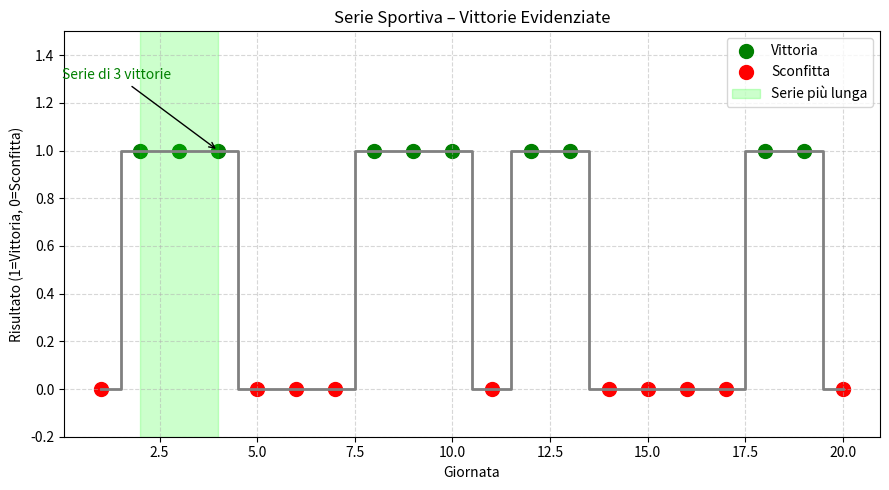

Source code (Python):
import matplotlib.pyplot as plt
import numpy as np
import pandas as pd


# Simuliamo i risultati: 1 = vittoria, 0 = sconfitta
np.random.seed(42)
risultati = np.random.choice([0, 1], size=20, p=[0.4, 0.6])

# Creiamo le giornate da 1 a 20
giornate = np.arange(1, 21)


# Troviamo la serie più lunga di vittorie consecutive

# Lista che conterrà la lunghezza di ogni serie
serie = []

# Contatore delle vittorie consecutive attuali
corrente = 0

# Esaminiamo ogni risultato
for r in risultati:
    if r == 1:
        # Se è una vittoria, aumentiamo il contatore
        corrente += 1
    else:
        # Se è una sconfitta, salviamo la serie terminata
        serie.append(corrente)

        # Azzeriamo il contatore per la serie successiva
        corrente = 0

# Salviamo anche l'eventuale ultima serie di vittorie
serie.append(corrente)

# Troviamo il numero massimo di vittorie consecutive
serie_max = max(serie)


# Troviamo dove si trova la serie più lunga

# Creiamo una sequenza di 1 lunga quanto la serie massima
# Esempio: se serie_max = 3, otteniamo [1, 1, 1]
sequenza = np.ones(serie_max, dtype=int)

# Calcoliamo le somme di tutti i gruppi consecutivi
# della stessa lunghezza della serie massima
somme = np.convolve(risultati, sequenza, 'valid')

# Troviamo il primo gruppo la cui somma equivale
# alla lunghezza massima: tutti i risultati sono vittorie
indice_inizio = np.where(somme == serie_max)[0][0]

# Troviamo la giornata finale della serie
fine_serie = indice_inizio + serie_max

# Troviamo la giornata iniziale della serie
inizio_serie = fine_serie - serie_max + 1


# Creiamo il grafico
plt.figure(figsize=(9, 5))

# Disegniamo i risultati con una linea a gradini
plt.plot(
    giornate, risultati,
    drawstyle='steps-mid',
    color='gray',
    lw=2
)

# Evidenziamo le vittorie con marker verdi
plt.scatter(
    giornate[risultati == 1],
    risultati[risultati == 1],
    color='green',
    s=100,
    label='Vittoria'
)

# Evidenziamo le sconfitte con marker rossi
plt.scatter(
    giornate[risultati == 0],
    risultati[risultati == 0],
    color='red',
    s=100,
    label='Sconfitta'
)


# Evidenziamo la serie più lunga con una fascia verde
plt.axvspan(
    inizio_serie, fine_serie,
    color='lime',
    alpha=0.2,
    label='Serie più lunga'
)


# Aggiungiamo una freccia e un'annotazione sulla serie
plt.annotate(
    f"Serie di {serie_max} vittorie",
    xy=(fine_serie, 1),
    xytext=(fine_serie - 4, 1.3),
    arrowprops=dict(facecolor='green', arrowstyle='->'),
    fontsize=10,
    color='green'
)


# Personalizziamo il grafico
plt.title("Serie Sportiva – Vittorie Evidenziate")
plt.xlabel("Giornata")
plt.ylabel("Risultato (1=Vittoria, 0=Sconfitta)")

# Impostiamo i limiti dell'asse verticale
plt.ylim(-0.2, 1.5)

# Attiviamo la griglia tratteggiata e semitrasparente
plt.grid(True, linestyle='--', alpha=0.5)

# Mostriamo la legenda
plt.legend()

# Sistemiamo gli spazi del grafico
plt.tight_layout()

# Visualizziamo il grafico
plt.show()
